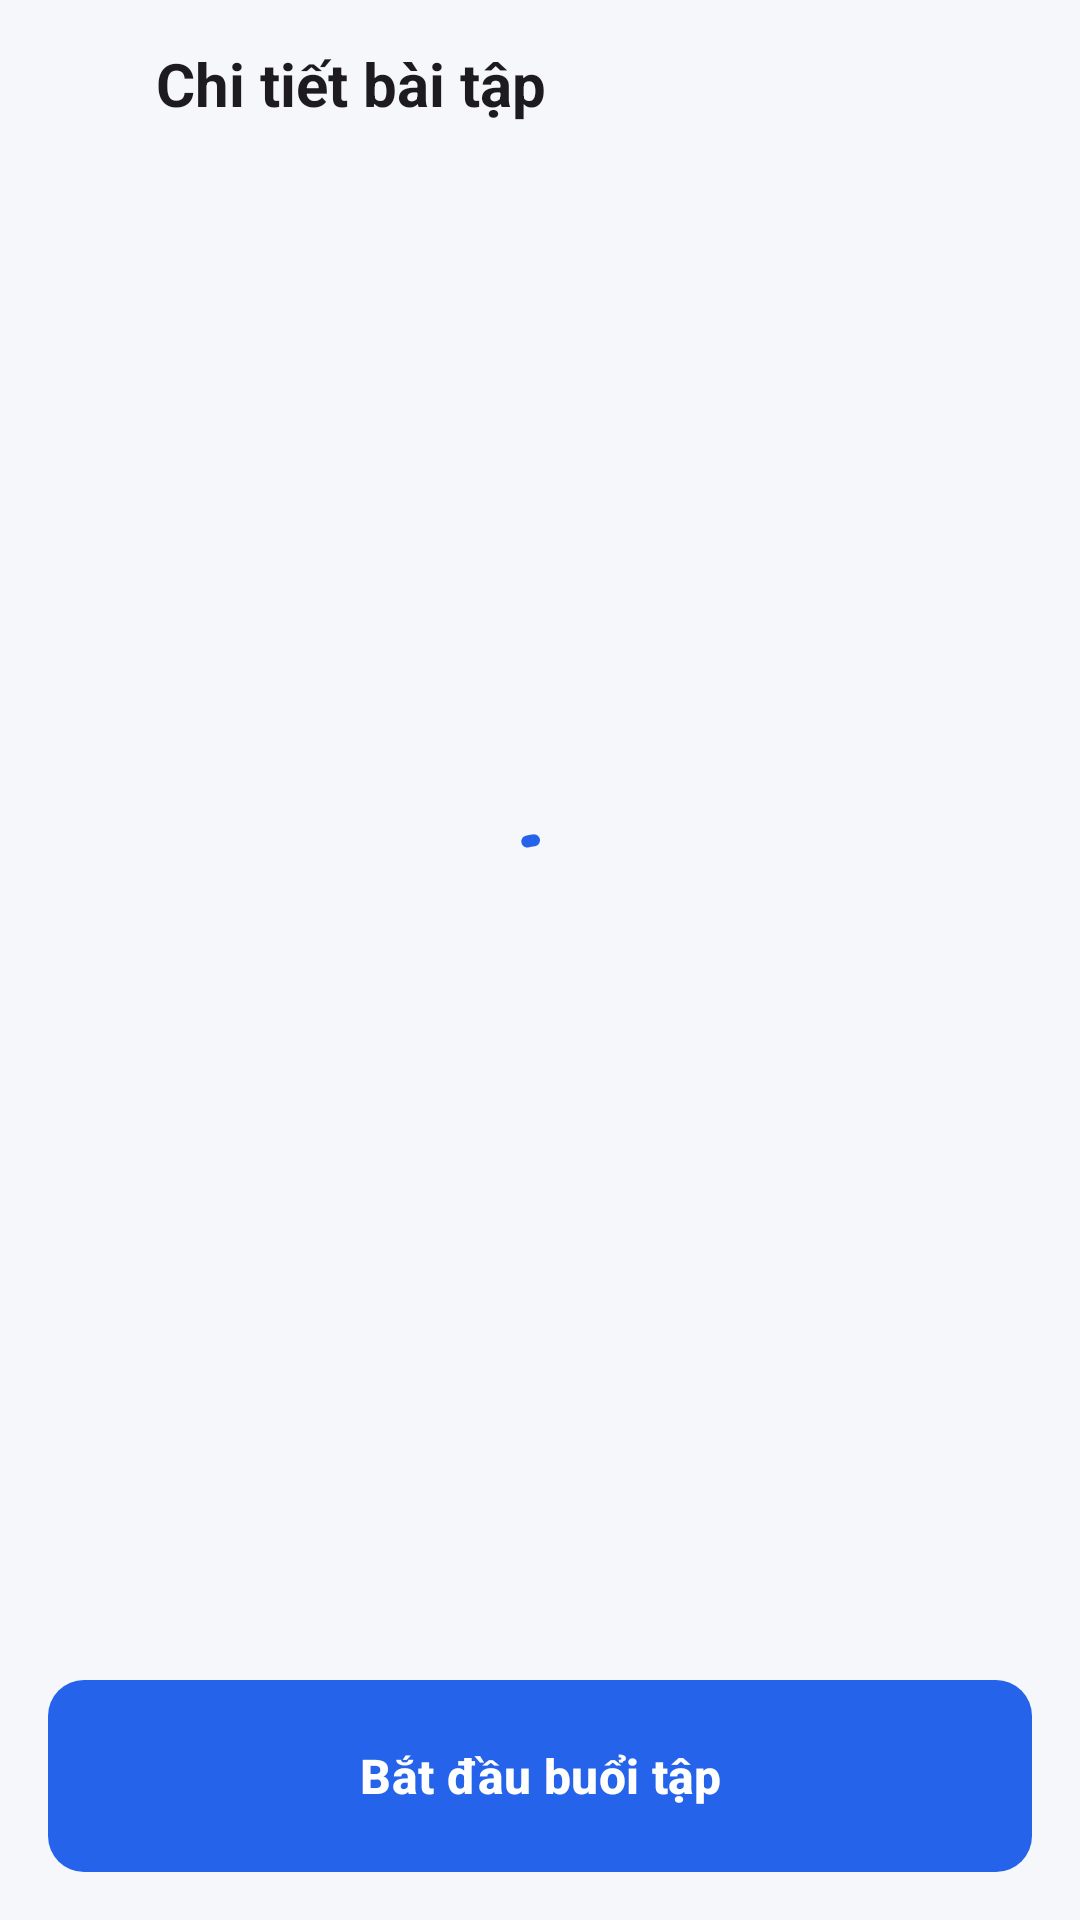

Produce the Android XML layout that renders to this screen, including the resource entries it uses.
<!-- AndroidManifest.xml: application theme Theme.IronFitness -->
<!-- res/layout/fragment_exercise_detail.xml -->
<?xml version="1.0" encoding="utf-8"?>
<LinearLayout xmlns:android="http://schemas.android.com/apk/res/android"
    xmlns:app="http://schemas.android.com/apk/res-auto"
    xmlns:tools="http://schemas.android.com/tools"
    android:layout_width="match_parent"
    android:layout_height="match_parent"
    android:orientation="vertical">

    <LinearLayout
        android:layout_width="match_parent"
        android:layout_height="wrap_content"
        android:gravity="center_vertical"
        android:orientation="horizontal"
        android:paddingStart="@dimen/space_xs"
        android:paddingTop="@dimen/space_xs"
        android:paddingEnd="@dimen/screen_padding">

        <ImageButton
            android:id="@+id/btnBack"
            android:layout_width="@dimen/touch_min"
            android:layout_height="@dimen/touch_min"
            android:background="?attr/selectableItemBackgroundBorderless"
            android:contentDescription="@string/action_back"
            android:src="@drawable/ic_arrow_back"
            app:tint="?attr/colorOnSurface" />

        <TextView
            android:layout_width="0dp"
            android:layout_height="wrap_content"
            android:layout_weight="1"
            android:accessibilityHeading="true"
            android:text="@string/exercise_detail_title"
            android:textAppearance="@style/TextAppearance.HomeFit.Title"
            tools:targetApi="p" />
    </LinearLayout>

    <FrameLayout
        android:layout_width="match_parent"
        android:layout_height="0dp"
        android:layout_weight="1">

        <androidx.core.widget.NestedScrollView
            android:id="@+id/content"
            android:layout_width="match_parent"
            android:layout_height="match_parent"
            android:visibility="gone">

            <LinearLayout
                android:layout_width="match_parent"
                android:layout_height="wrap_content"
                android:orientation="vertical"
                android:padding="@dimen/screen_padding">

                <com.google.android.material.imageview.ShapeableImageView
                    android:id="@+id/ivMedia"
                    android:layout_width="match_parent"
                    android:layout_height="240dp"
                    android:background="#FFFFFF"
                    android:scaleType="fitCenter"
                    app:shapeAppearance="@style/ShapeAppearance.HomeFit.Medium" />

                <TextView
                    android:id="@+id/tvVideoNotice"
                    android:layout_width="match_parent"
                    android:layout_height="wrap_content"
                    android:layout_marginTop="@dimen/space_sm"
                    android:text="@string/exercise_video_notice"
                    android:textAppearance="@style/TextAppearance.HomeFit.BodySmall"
                    android:textColor="?attr/colorOnSurfaceVariant"
                    android:visibility="gone" />

                <TextView
                    android:id="@+id/tvName"
                    android:layout_width="match_parent"
                    android:layout_height="wrap_content"
                    android:layout_marginTop="@dimen/space_lg"
                    android:textAppearance="@style/TextAppearance.HomeFit.Headline"
                    tools:text="Plank" />

                <com.google.android.material.card.MaterialCardView
                    android:layout_width="match_parent"
                    android:layout_height="wrap_content"
                    android:layout_marginTop="@dimen/space_lg">

                    <LinearLayout
                        android:layout_width="match_parent"
                        android:layout_height="wrap_content"
                        android:baselineAligned="false"
                        android:orientation="horizontal"
                        android:padding="@dimen/space_lg">

                        <LinearLayout
                            android:layout_width="0dp"
                            android:layout_height="wrap_content"
                            android:layout_weight="1"
                            android:orientation="vertical">

                            <TextView
                                android:id="@+id/tvWorkLabel"
                                android:layout_width="match_parent"
                                android:layout_height="wrap_content"
                                android:textAppearance="@style/TextAppearance.HomeFit.Caption"
                                android:textColor="?attr/colorOnSurfaceVariant"
                                tools:text="Thời gian tập" />

                            <TextView
                                android:id="@+id/tvWorkValue"
                                android:layout_width="match_parent"
                                android:layout_height="wrap_content"
                                android:layout_marginTop="@dimen/space_xs"
                                android:textAppearance="@style/TextAppearance.HomeFit.Title"
                                tools:text="30 giây" />
                        </LinearLayout>

                        <LinearLayout
                            android:layout_width="0dp"
                            android:layout_height="wrap_content"
                            android:layout_weight="1"
                            android:orientation="vertical">

                            <TextView
                                android:layout_width="match_parent"
                                android:layout_height="wrap_content"
                                android:text="@string/exercise_label_rest"
                                android:textAppearance="@style/TextAppearance.HomeFit.Caption"
                                android:textColor="?attr/colorOnSurfaceVariant" />

                            <TextView
                                android:id="@+id/tvRestValue"
                                android:layout_width="match_parent"
                                android:layout_height="wrap_content"
                                android:layout_marginTop="@dimen/space_xs"
                                android:textAppearance="@style/TextAppearance.HomeFit.Title"
                                tools:text="15 giây" />
                        </LinearLayout>
                    </LinearLayout>
                </com.google.android.material.card.MaterialCardView>

                <TextView
                    android:layout_width="match_parent"
                    android:layout_height="wrap_content"
                    android:layout_marginTop="@dimen/space_xl"
                    android:text="@string/exercise_description_title"
                    android:textAppearance="@style/TextAppearance.HomeFit.Subtitle" />

                <TextView
                    android:id="@+id/tvDescription"
                    android:layout_width="match_parent"
                    android:layout_height="wrap_content"
                    android:layout_marginTop="@dimen/space_sm"
                    android:textAppearance="@style/TextAppearance.HomeFit.Body"
                    tools:text="Giữ thân người thẳng, siết bụng." />
            </LinearLayout>
        </androidx.core.widget.NestedScrollView>

        <com.google.android.material.progressindicator.CircularProgressIndicator
            android:id="@+id/progress"
            android:layout_width="wrap_content"
            android:layout_height="wrap_content"
            android:layout_gravity="center"
            android:contentDescription="@string/state_loading"
            android:indeterminate="true" />

        <include
            android:id="@+id/stateView"
            layout="@layout/layout_state_message"
            android:layout_width="match_parent"
            android:layout_height="match_parent"
            android:visibility="gone" />
    </FrameLayout>

    <com.google.android.material.button.MaterialButton
        android:id="@+id/btnStart"
        style="@style/Widget.HomeFit.Button.Large"
        android:layout_width="match_parent"
        android:layout_height="wrap_content"
        android:layout_margin="@dimen/screen_padding"
        android:text="@string/library_start_workout" />
</LinearLayout>
<!-- res/layout/layout_state_message.xml (included above) -->
<?xml version="1.0" encoding="utf-8"?>
<LinearLayout xmlns:android="http://schemas.android.com/apk/res/android"
    xmlns:app="http://schemas.android.com/apk/res-auto"
    android:layout_width="match_parent"
    android:layout_height="match_parent"
    android:gravity="center"
    android:orientation="vertical"
    android:padding="@dimen/space_xl">

    <ImageView
        android:id="@+id/ivStateIcon"
        android:layout_width="@dimen/icon_large"
        android:layout_height="@dimen/icon_large"
        android:importantForAccessibility="no"
        android:src="@drawable/ic_state_info"
        app:tint="?attr/colorOnSurfaceVariant" />

    <TextView
        android:id="@+id/tvStateMessage"
        android:layout_width="match_parent"
        android:layout_height="wrap_content"
        android:layout_marginTop="@dimen/space_md"
        android:accessibilityLiveRegion="polite"
        android:gravity="center"
        android:textAppearance="@style/TextAppearance.HomeFit.Body"
        android:textColor="?attr/colorOnSurfaceVariant" />

    <com.google.android.material.button.MaterialButton
        android:id="@+id/btnStateAction"
        style="@style/Widget.HomeFit.Button.Outlined"
        android:layout_width="wrap_content"
        android:layout_height="wrap_content"
        android:layout_marginTop="@dimen/space_lg"
        android:text="@string/action_retry" />
</LinearLayout>
<!-- resources referenced by this layout -->
<resources>
  <dimen name="icon_large">48dp</dimen>
  <dimen name="screen_padding">16dp</dimen>
  <dimen name="space_lg">16dp</dimen>
  <dimen name="space_md">12dp</dimen>
  <dimen name="space_sm">8dp</dimen>
  <dimen name="space_xl">24dp</dimen>
  <dimen name="space_xs">4dp</dimen>
  <dimen name="touch_min">48dp</dimen>
  <string name="action_back">Quay lại</string>
  <string name="action_retry">Thử lại</string>
  <string name="exercise_description_title">Hướng dẫn</string>
  <string name="exercise_detail_title">Chi tiết bài tập</string>
  <string name="exercise_label_rest">Nghỉ sau bài</string>
  <string name="exercise_video_notice">Bài này dùng video. Video sẽ phát trong màn tập.</string>
  <string name="library_start_workout">Bắt đầu buổi tập</string>
  <string name="state_loading">Đang tải…</string>
  <style name="TextAppearance.HomeFit.Body" parent="TextAppearance.Material3.BodyLarge">
          <item name="android:textSize">@dimen/text_body</item>
      </style>
  <style name="TextAppearance.HomeFit.BodySmall" parent="TextAppearance.Material3.BodyMedium">
          <item name="android:textSize">@dimen/text_body_small</item>
      </style>
  <style name="TextAppearance.HomeFit.Caption" parent="TextAppearance.Material3.LabelMedium">
          <item name="android:textSize">@dimen/text_caption</item>
      </style>
  <style name="TextAppearance.HomeFit.Subtitle" parent="TextAppearance.Material3.TitleMedium">
          <item name="android:textSize">@dimen/text_subtitle</item>
      </style>
  <style name="TextAppearance.HomeFit.Title" parent="TextAppearance.Material3.TitleLarge">
          <item name="android:textSize">@dimen/text_title</item>
          <item name="android:textStyle">bold</item>
      </style>
  <style name="Widget.HomeFit.Button.Large" parent="Widget.HomeFit.Button">
          <item name="android:minHeight">@dimen/button_height_large</item>
      </style>
  <style name="Theme.IronFitness" parent="Base.Theme.IronFitness" />
  <dimen name="corner_medium">16dp</dimen>
  <dimen name="text_body">16sp</dimen>
  <dimen name="text_body_small">14sp</dimen>
  <dimen name="text_caption">12sp</dimen>
  <dimen name="text_headline">28sp</dimen>
  <dimen name="text_subtitle">16sp</dimen>
  <dimen name="text_title">20sp</dimen>
  <dimen name="button_height_large">64dp</dimen>
  <dimen name="button_height">52dp</dimen>
  <dimen name="corner_small">12dp</dimen>
  <dimen name="text_button">16sp</dimen>
  <color name="hf_primary">#2563EB</color>
  <color name="hf_on_primary">#FFFFFF</color>
  <color name="hf_primary_container">#DBEAFE</color>
  <color name="hf_on_primary_container">#1E40AF</color>
  <color name="hf_navy">#1E293B</color>
  <color name="white">#FFFFFFFF</color>
  <color name="hf_surface_variant">#F1F5F9</color>
  <color name="hf_on_surface_variant">#64748B</color>
  <color name="hf_danger">#DC2626</color>
  <color name="hf_background">#F5F7FA</color>
  <color name="hf_on_background">#0F172A</color>
  <color name="hf_surface">#FFFFFF</color>
  <color name="hf_on_surface">#0F172A</color>
  <color name="hf_outline">#E2E8F0</color>
  <style name="ShapeAppearance.HomeFit.Small" parent="ShapeAppearance.Material3.SmallComponent">
          <item name="cornerFamily">rounded</item>
          <item name="cornerSize">@dimen/corner_small</item>
      </style>
  <style name="ShapeAppearance.HomeFit.Large" parent="ShapeAppearance.Material3.LargeComponent">
          <item name="cornerFamily">rounded</item>
          <item name="cornerSize">@dimen/corner_large</item>
      </style>
  <dimen name="corner_large">28dp</dimen>
  <dimen name="card_elevation">0dp</dimen>
  <style name="Widget.HomeFit.BottomNavigationView.ActiveIndicator" parent="Widget.Material3.BottomNavigationView.ActiveIndicator">
          <item name="android:color">?attr/colorPrimaryContainer</item>
      </style>
</resources>
